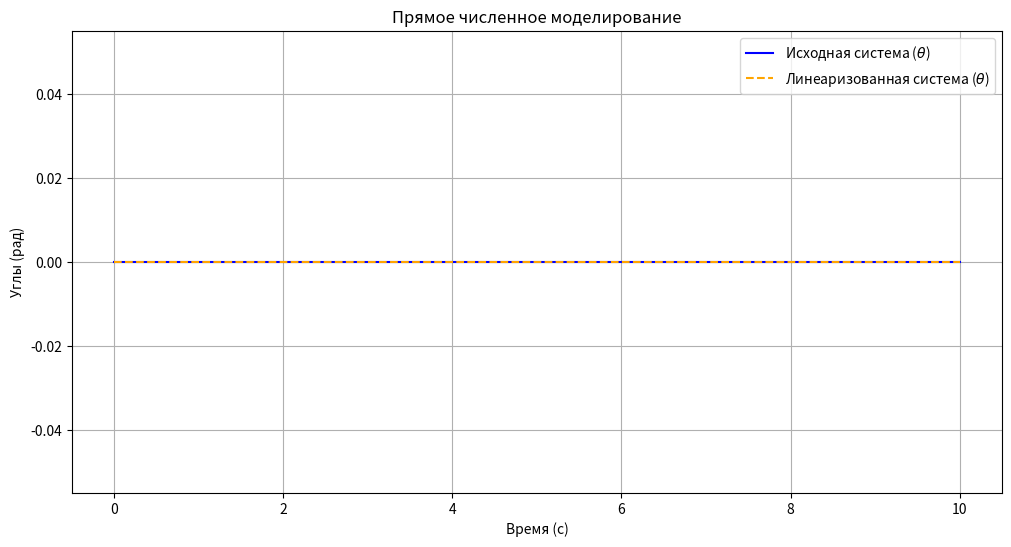
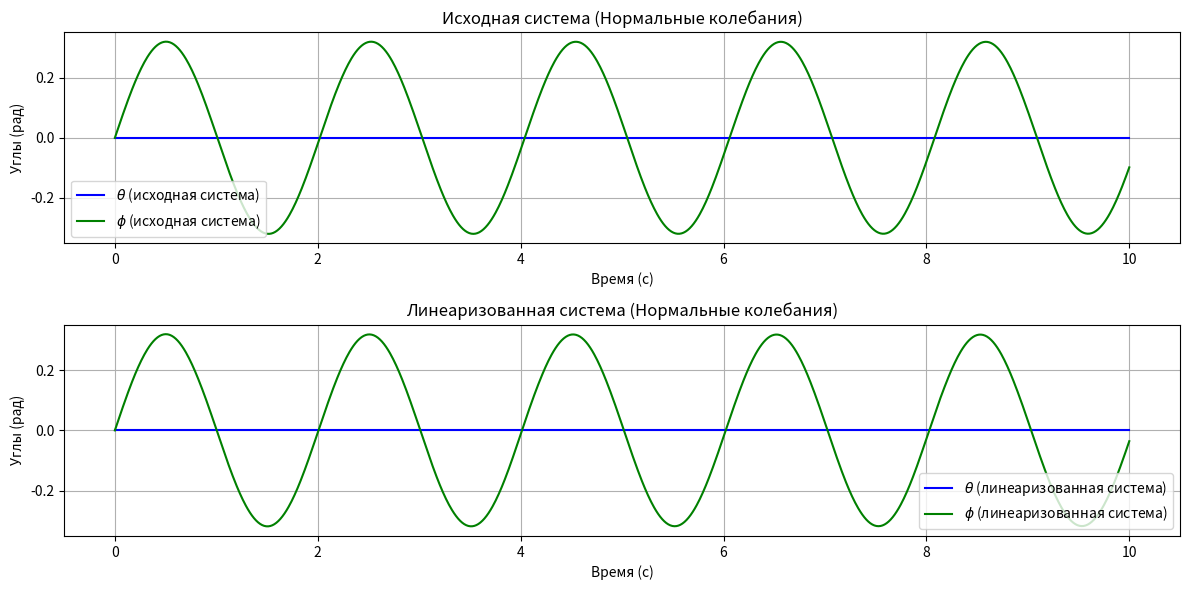
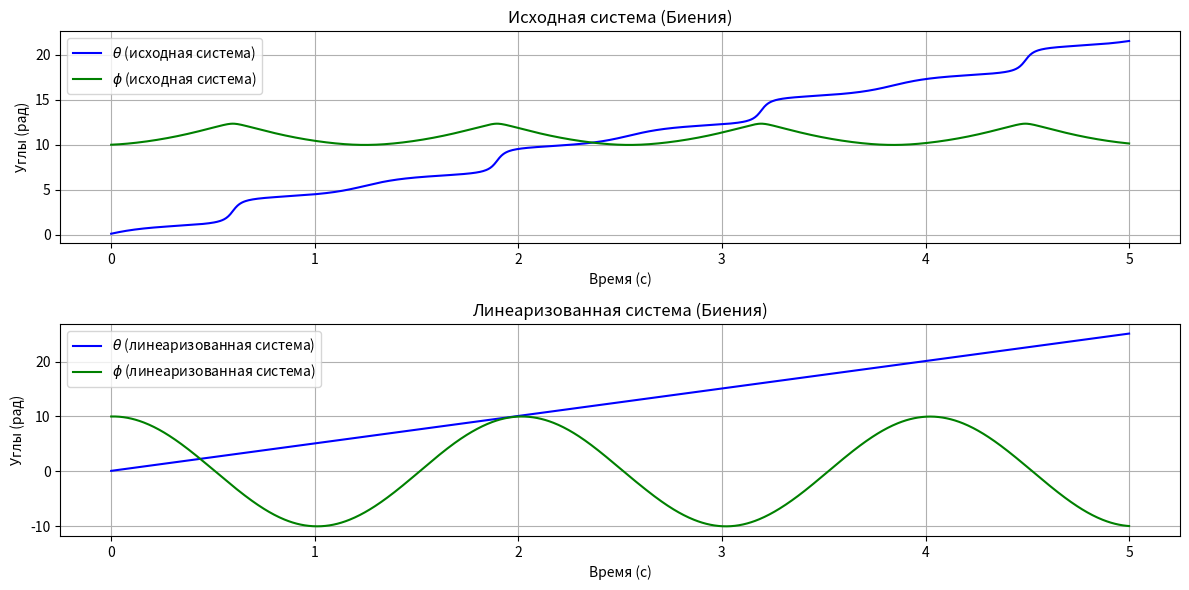

Write the Python code that produced these figures, in order.
import numpy as np
from scipy.integrate import solve_ivp
import matplotlib.pyplot as plt

g = 9.8
l = 1.0

# Исходная система
def nonlinear_system(t, y):
    phi_, dphi_, theta_, dtheta_, = y
    dphi = dphi_
    ddphi = -2 * dphi_ * dtheta_ / (np.tan(theta_) + 1e-12)
    dtheta = dtheta_
    ddtheta = np.sin(theta_) * np.cos(theta_) * dphi_**2 - (g / l) * np.sin(theta_)
    return [dphi, ddphi, dtheta, ddtheta]


def linearized_system(t, y):
    phi, dphi, theta, dtheta = y
    return [dphi, 0, dtheta, -g/l * theta]

# # Линеаризованная система
# def linearized_system(t, y):
#     theta, theta_dot, phi, phi_dot = y
#     omega = g / l
#     OMEGA = (omega**2) / np.cos(theta)
#     # omega = 1.1
#     # OMEGA = 1
#     # theta_ddot = -g/l * phi_dot
#     theta_ddot = - np.sin(theta) * (omega - OMEGA * np.cos(theta))
#     phi_ddot = 0
#     return [theta_dot, theta_ddot, phi_dot, phi_ddot]

# # Функция для нормальных колебаний
# def find_normal_conditions(l):
#     # Проверка условия колебаний
#     if g / l > 0:
#         theta0 = np.pi / 6  # малый угол
#         theta_dot0 = 0.0
#         phi0 = 0.0
#         phi_dot0 = 1.0
#         return [theta0, theta_dot0, phi0, phi_dot0]
#     else:
#         raise ValueError("Параметры не подходят для нормальных колебаний")

def simulate_systems(params, y0, t_span=(0, 10), n_points=1000):
    # Временная сетка
    t_eval = np.linspace(t_span[0], t_span[1], n_points)

    sol_nonlinear = (solve_ivp(nonlinear_system, t_span, y0, t_eval=t_eval, method='RK45'))
    sol_linear = solve_ivp(linearized_system, t_span, y0, t_eval=t_eval, method='RK45')

    return sol_nonlinear, sol_linear


if __name__ == "__main__":
    # 1-2 часть далее
    y0 = [0.0, 0.0, 0.0, 1.0]
    t_span= (0, 10)  # временной интервал

    # Прямое численное моделирование
    sol_nonlinear, sol_linear = simulate_systems(l, y0, t_span)

    # Построение графиков
    plt.figure(figsize=(12, 6))
    plt.plot(sol_nonlinear.t, sol_nonlinear.y[0], label='Исходная система ($\\theta$)', color='blue')
    plt.plot(sol_linear.t, sol_linear.y[0], label='Линеаризованная система ($\\theta$)', color='orange', linestyle='--')
    plt.title("Прямое численное моделирование")
    plt.xlabel("Время (с)")
    plt.ylabel("Углы (рад)")
    plt.legend()
    plt.grid()
    plt.show()


    # Третья часть далее

    # Временной интервал моделирования
    t_span = (0, 10)
    t_eval = np.linspace(t_span[0], t_span[1], 1000)  # точки для вывода данных

    # Решение системы
    sol_nonlinear = solve_ivp(nonlinear_system, t_span, y0, t_eval=t_eval, method='DOP853')
    sol_linear = solve_ivp(linearized_system, t_span, y0, t_eval=t_eval, method='DOP853')

    # Построение графиков
    plt.figure(figsize=(12, 6))



    plt.subplot(2, 1, 1)
    plt.plot(sol_nonlinear.t, sol_nonlinear.y[0], label=r'$\theta$ (исходная система)', color='blue')
    plt.plot(sol_nonlinear.t, sol_nonlinear.y[2], label=r'$\phi$ (исходная система)', color='green')
    plt.title("Исходная система (Нормальные колебания)")
    plt.xlabel("Время (с)")
    plt.ylabel("Углы (рад)")
    plt.legend()
    plt.grid()

    plt.subplot(2, 1, 2)
    plt.plot(sol_linear.t, sol_linear.y[0], label=r'$\theta$ (линеаризованная система)', color='blue')
    plt.plot(sol_linear.t, sol_linear.y[2], label=r'$\phi$ (линеаризованная система)', color='green')
    plt.title("Линеаризованная система (Нормальные колебания)")
    plt.xlabel("Время (с)")
    plt.ylabel("Углы (рад)")
    plt.legend()
    plt.grid()

    plt.tight_layout()
    plt.show()

    # Четвертая часть далее

    # Начальные условия для биений
    theta0 = 0.1
    theta_dot0 = 5.0
    phi0 = 10.0
    phi_dot0 = 0.9

    y0 = [theta0, theta_dot0, phi0, phi_dot0]
    # Временной интервал моделирования
    t_span = (0, 5)  # от 0 до 50 секунд
    t_eval = np.linspace(t_span[0], t_span[1], 1000)

    # Решение системы
    sol_nonlinear = solve_ivp(nonlinear_system, t_span, y0, t_eval=t_eval, method='DOP853')
    sol_linear = solve_ivp(linearized_system, t_span, y0, t_eval=t_eval, method='DOP853')

    # Построение графиков
    plt.figure(figsize=(12, 6))

    # График для исходной системы (биения)
    plt.subplot(2, 1, 1)
    plt.plot(sol_nonlinear.t, sol_nonlinear.y[0], label=r'$\theta$ (исходная система)', color='blue')
    plt.plot(sol_nonlinear.t, sol_nonlinear.y[2], label=r'$\phi$ (исходная система)', color='green')
    plt.title("Исходная система (Биения)")
    plt.xlabel("Время (с)")
    plt.ylabel("Углы (рад)")
    plt.legend()
    plt.grid()

    # График для линеаризованной системы (биения)
    plt.subplot(2, 1, 2)
    plt.plot(sol_linear.t, sol_linear.y[0], label=r'$\theta$ (линеаризованная система)', color='blue')
    plt.plot(sol_linear.t, sol_linear.y[2], label=r'$\phi$ (линеаризованная система)', color='green')
    plt.title("Линеаризованная система (Биения)")
    plt.xlabel("Время (с)")
    plt.ylabel("Углы (рад)")
    plt.legend()
    plt.grid()

    plt.tight_layout()
    plt.show()
